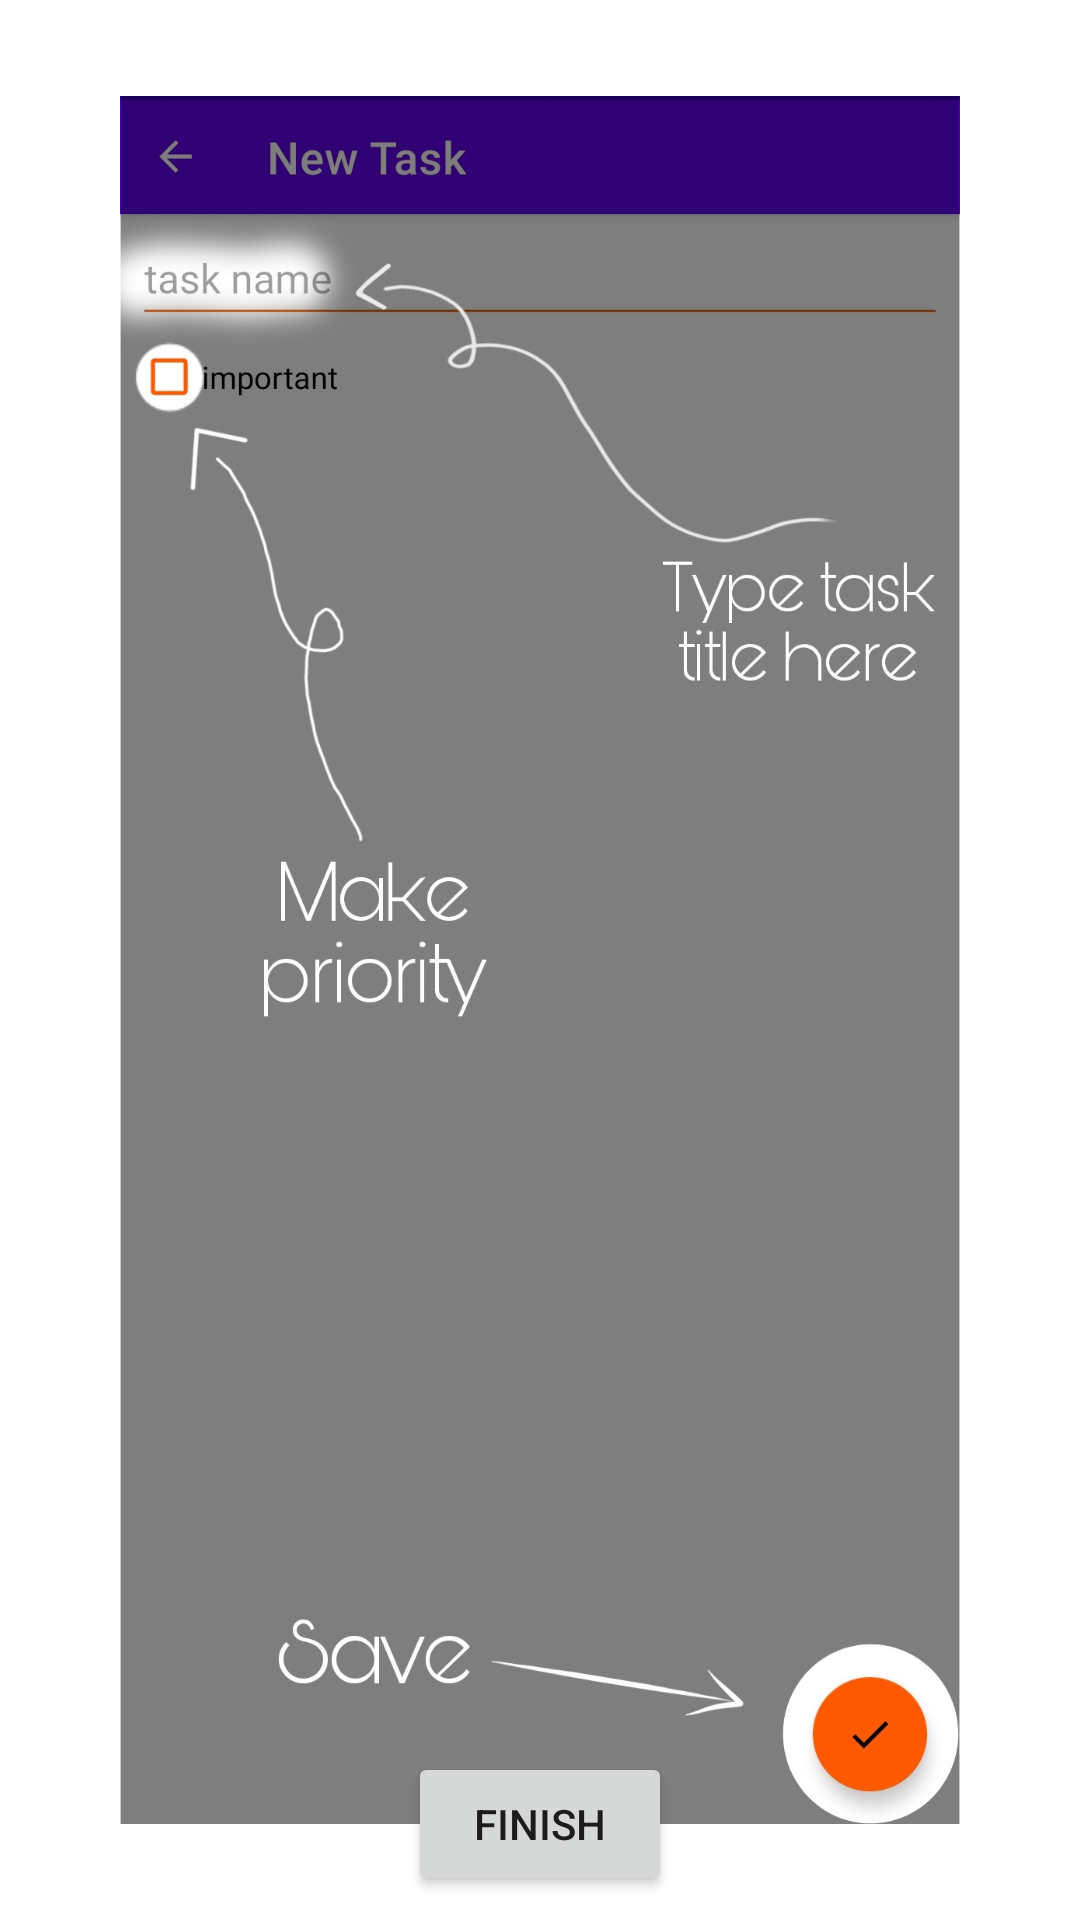

Reconstruct the res/layout file that produces this screen, plus the resources it refers to.
<!-- AndroidManifest.xml: application theme Theme.ToDoList -->
<!-- res/layout/fragment_second_on_boarding.xml -->
<?xml version="1.0" encoding="utf-8"?>
<androidx.constraintlayout.widget.ConstraintLayout xmlns:android="http://schemas.android.com/apk/res/android"
    xmlns:app="http://schemas.android.com/apk/res-auto"
    xmlns:tools="http://schemas.android.com/tools"
    android:layout_width="match_parent"
    android:layout_height="match_parent"
    android:background="@android:color/transparent"
    tools:context=".ui.onboarding.screens.SecondOnBoardingFragment">

    <ImageView
        android:id="@+id/img_tip_2"
        android:layout_width="0dp"
        android:layout_height="0dp"
        android:layout_marginStart="16dp"
        android:layout_marginTop="32dp"
        android:layout_marginEnd="16dp"
        android:layout_marginBottom="32dp"
        android:src="@drawable/second_tip_en"
        app:layout_constraintBottom_toBottomOf="parent"
        app:layout_constraintEnd_toEndOf="parent"
        app:layout_constraintStart_toStartOf="parent"
        app:layout_constraintTop_toTopOf="parent" />

    <Button
        android:id="@+id/btn_finish"
        android:layout_width="wrap_content"
        android:layout_height="wrap_content"
        android:layout_marginBottom="8dp"
        android:text="@string/finish"
        app:layout_constraintBottom_toBottomOf="parent"
        app:layout_constraintEnd_toEndOf="parent"
        app:layout_constraintStart_toStartOf="parent" />

</androidx.constraintlayout.widget.ConstraintLayout>
<!-- resources referenced by this layout -->
<resources>
  <!-- drawable second_tip_en: jpg bitmap (drawable, 99038 bytes) -->
  <string name="finish">Finish</string>
  <style name="Theme.ToDoList" parent="Theme.MaterialComponents.DayNight.DarkActionBar">
          
          <item name="colorPrimary">@color/purple_500</item>
          <item name="colorPrimaryVariant">@color/purple_700</item>
          <item name="colorOnPrimary">@color/white</item>
          
          <item name="colorSecondary">@color/orange</item>
          <item name="colorSecondaryVariant">@color/orange</item>
          <item name="colorOnSecondary">@color/black</item>
          
          <item name="android:statusBarColor" tools:targetApi="l">?attr/colorPrimaryVariant</item>
          
      </style>
  <color name="purple_500">#FF6200EE</color>
  <color name="purple_700">#FF3700B3</color>
  <color name="white">#FFFFFFFF</color>
  <color name="orange">#FF5900</color>
  <color name="black">#FF000000</color>
</resources>
